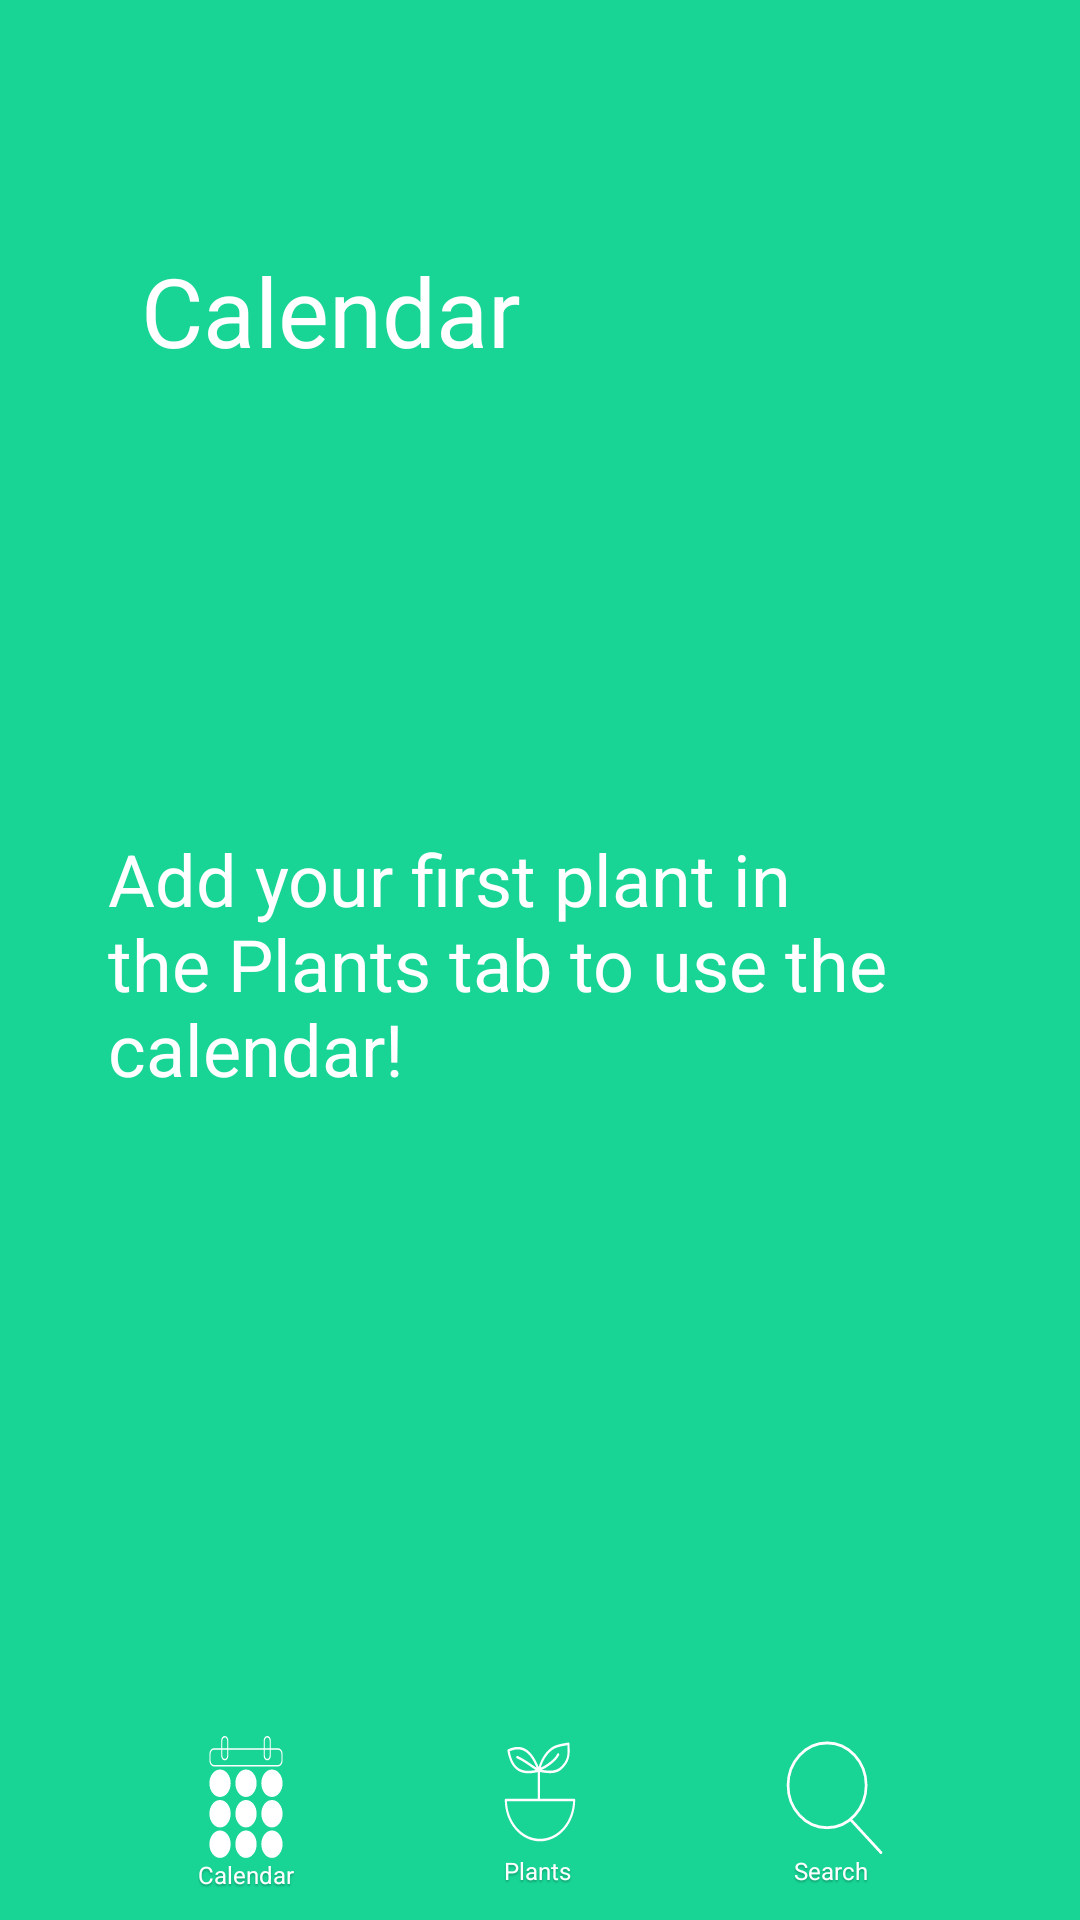

Reconstruct the res/layout file that produces this screen, plus the resources it refers to.
<!-- AndroidManifest.xml: application theme Theme.YouPlantJava -->
<!-- res/layout/activity_calendar.xml -->
<?xml version="1.0" encoding="utf-8"?>
<androidx.constraintlayout.widget.ConstraintLayout xmlns:android="http://schemas.android.com/apk/res/android"
    xmlns:app="http://schemas.android.com/apk/res-auto"
    xmlns:tools="http://schemas.android.com/tools"
    android:layout_width="match_parent"
    android:layout_height="match_parent"
    android:background="#18D596"
    tools:context=".GeneralInfoCactusDesignFT">
    <TextView
        android:id="@+id/calendar"
        android:layout_width="143dp"
        android:layout_height="39dp"
        android:layout_marginLeft="47dp"
        android:layout_marginTop="82dp"
        android:text="Calendar"
        android:textAppearance="@style/header"
        app:layout_constraintStart_toStartOf="parent"
        app:layout_constraintTop_toTopOf="parent"
        />
    <TextView
        android:id="@+id/add_your_fi"
        android:layout_width="288dp"
        android:layout_height="87dp"
        app:layout_constraintStart_toStartOf="parent"
        app:layout_constraintTop_toTopOf="parent"
        app:layout_constraintEnd_toEndOf="parent"
        app:layout_constraintBottom_toBottomOf="parent"
        android:text="Add your first plant in the Plants tab to use the calendar!"
        android:textAppearance="@style/calendar_warn"
        />

    
    <androidx.constraintlayout.widget.ConstraintLayout
        android:id="@+id/tabView"
        android:layout_width="match_parent"
        android:layout_height="72dp"
        app:layout_constraintBottom_toBottomOf="parent">
        <androidx.constraintlayout.widget.ConstraintLayout
            android:id="@+id/calendarView"
            android:layout_width="wrap_content"
            android:layout_height="wrap_content"
            app:layout_constraintTop_toTopOf="parent"
            app:layout_constraintBottom_toBottomOf="parent"
            app:layout_constraintStart_toStartOf="parent"
            app:layout_constraintEnd_toStartOf="@id/plantView">
            <ImageButton
                android:layout_width="32dp"
                android:layout_height="41.29dp"
                android:background="@drawable/calendar_active_icon_foreground"
                android:id="@+id/calendarTab"
                app:layout_constraintTop_toTopOf="parent"
                app:layout_constraintStart_toStartOf="parent"
                app:layout_constraintEnd_toEndOf="parent"/>
            <TextView
                android:id="@+id/calendar_text"
                android:layout_width="wrap_content"
                android:layout_height="wrap_content"
                android:text="Calendar"
                android:textAppearance="@style/tab_text"
                app:layout_constraintTop_toBottomOf="@id/calendarTab"
                app:layout_constraintStart_toStartOf="@id/calendarTab"
                app:layout_constraintEnd_toEndOf="@id/calendarTab"/>
        </androidx.constraintlayout.widget.ConstraintLayout>

        <androidx.constraintlayout.widget.ConstraintLayout
            android:layout_width="wrap_content"
            android:layout_height="wrap_content"
            android:id="@+id/plantView"
            app:layout_constraintTop_toTopOf="parent"
            app:layout_constraintBottom_toBottomOf="parent"
            app:layout_constraintEnd_toEndOf="parent"
            app:layout_constraintStart_toStartOf="parent">
            <ImageButton
                android:layout_width="32dp"
                android:layout_height="38dp"
                android:background="@drawable/plant_icon_foreground"
                android:id="@+id/plantTab"
                app:layout_constraintTop_toTopOf="parent"
                app:layout_constraintStart_toStartOf="parent"
                app:layout_constraintEnd_toEndOf="parent"
                />
            <TextView
                android:id="@+id/plants_text"
                android:layout_width="24dp"
                android:layout_height="10dp"
                android:text="Plants"
                android:textAppearance="@style/tab_text"
                app:layout_constraintTop_toBottomOf="@id/plantTab"
                app:layout_constraintStart_toStartOf="@id/plantTab"
                app:layout_constraintEnd_toEndOf="@id/plantTab"
                />
        </androidx.constraintlayout.widget.ConstraintLayout>
        <androidx.constraintlayout.widget.ConstraintLayout
            android:layout_width="wrap_content"
            android:layout_height="wrap_content"
            android:id="@+id/searchView"
            app:layout_constraintStart_toEndOf="@id/plantView"
            app:layout_constraintEnd_toEndOf="parent"
            app:layout_constraintTop_toTopOf="parent"
            app:layout_constraintBottom_toBottomOf="parent">
            <ImageButton
                android:layout_width="35dp"
                android:layout_height="38dp"
                android:background="@drawable/search_icon_foreground"
                android:id="@+id/searchTab"
                app:layout_constraintTop_toTopOf="parent"
                app:layout_constraintStart_toStartOf="parent"
                app:layout_constraintEnd_toEndOf="parent"/>
            <TextView
                android:id="@+id/search_text"
                android:layout_width="27dp"
                android:layout_height="10dp"
                android:text="Search"
                android:textAppearance="@style/tab_text"
                app:layout_constraintTop_toBottomOf="@id/searchTab"
                app:layout_constraintStart_toStartOf="@id/searchTab"
                app:layout_constraintEnd_toEndOf="@id/searchTab" />
        </androidx.constraintlayout.widget.ConstraintLayout>
    </androidx.constraintlayout.widget.ConstraintLayout>
</androidx.constraintlayout.widget.ConstraintLayout>
<!-- resources referenced by this layout -->
<resources>
  <!-- drawable calendar_active_icon_foreground: vector/xml drawable (drawable, 4102 chars, omitted) -->
  <!-- drawable plant_icon_foreground: vector/xml drawable (drawable, 3570 chars, omitted) -->
  <!-- drawable search_icon_foreground (drawable) -->
  <vector xmlns:android="http://schemas.android.com/apk/res/android"
      android:width="108dp"
      android:height="108dp"
      android:viewportWidth="36"
      android:viewportHeight="39">
    <group android:scaleX="0.9230769"
        android:translateX="1.3846154">
      <path
          android:strokeWidth="1"
          android:pathData="M15.25,15.5m-14.5,0a14.5,14.5 0,1 1,29 0a14.5,14.5 0,1 1,-29 0"
          android:fillColor="#00000000"
          android:strokeColor="#ffffff"/>
      <path
          android:strokeWidth="1"
          android:pathData="M24.25,27.5L35.25,38.5"
          android:fillColor="#00000000"
          android:strokeColor="#ffffff"
          android:strokeLineCap="round"/>
    </group>
  </vector>
  <style name="calendar_warn">
          <item name="android:textSize">24sp</item>
          <item name="android:textColor">#FFFFFF</item>
      </style>
  <style name="header">
          <item name="android:textSize">32sp</item>
          <item name="android:textColor">#FFFFFF</item>
      </style>
  <style name="tab_text">
          <item name="android:textSize">8sp</item>
          <item name="android:textColor">#FFFFFF</item>
          <item name="android:shadowColor">#40000000</item>
          <item name="android:shadowDx">0</item>
          <item name="android:shadowDy">2</item>
          <item name="android:shadowRadius">1.1</item>
      </style>
  <style name="Theme.YouPlantJava" parent="Theme.MaterialComponents.DayNight.DarkActionBar">
          
          <item name="colorPrimary">@color/purple_500</item>
          <item name="colorPrimaryVariant">@color/purple_700</item>
          <item name="colorOnPrimary">@color/white</item>
          
          <item name="colorSecondary">@color/teal_200</item>
          <item name="colorSecondaryVariant">@color/teal_700</item>
          <item name="colorOnSecondary">@color/black</item>
          
          <item name="android:statusBarColor">?attr/colorPrimaryVariant</item>
          
      </style>
  <!-- not gathered from this repository: default colours our renderer supplied (Android Studio template values) -->
  <color name="purple_500">#FF6200EE</color>
  <color name="purple_700">#FF3700B3</color>
  <color name="teal_200">#FF03DAC5</color>
  <color name="teal_700">#FF018786</color>
  <color name="black">#FF000000</color>
  <color name="white">#FFFFFFFF</color>
</resources>
